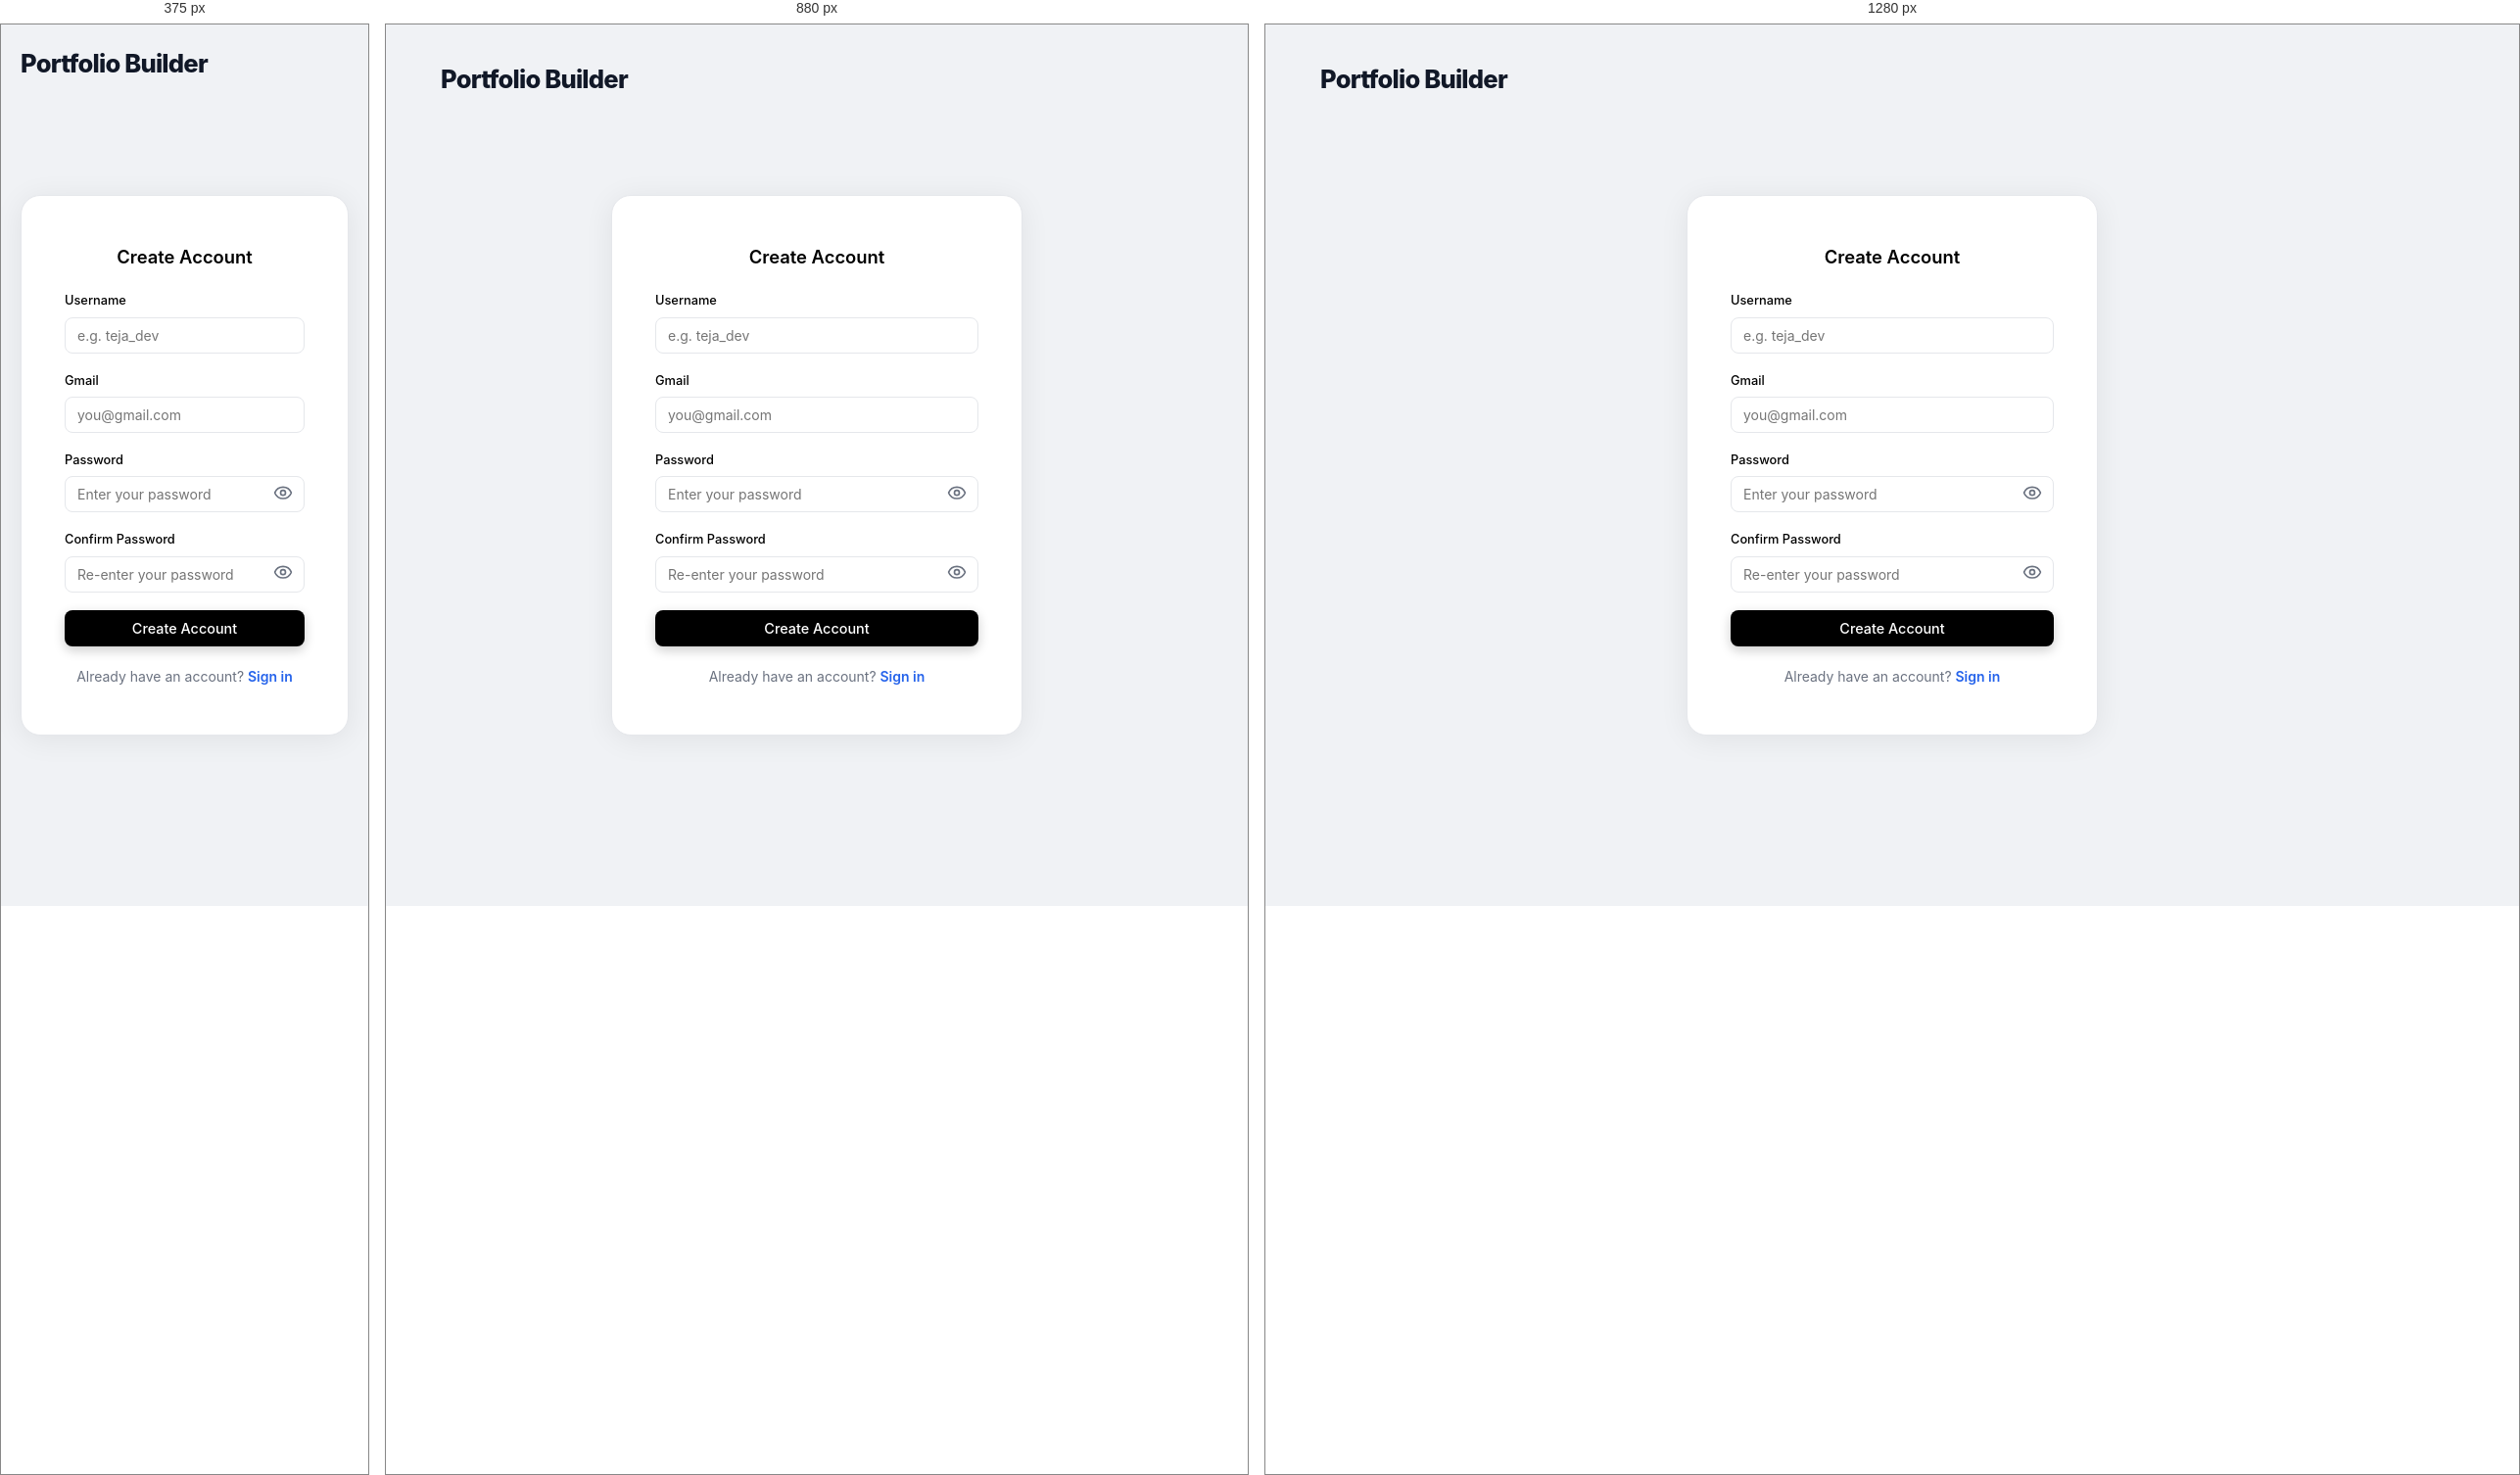
Rendered at 375 px, 880 px and 1280 px, left to right.

<!-- file: register.html -->
<!DOCTYPE html>
<html lang="en">
<head>
  <meta charset="UTF-8" />
  <meta name="viewport" content="width=device-width, initial-scale=1.0" />
  <title>Register - Portfolio Builder</title>
  <link rel="stylesheet" href="/css/style.css" />
</head>
<body class="auth-page">

  <div class="top-left-logo">
    <h1>Portfolio Builder</h1>
  </div>

  <div class="auth-card">
    <h2>Create Account</h2>

    <form id="registerForm">

      <div class="form-group">
        <label for="username">Username</label>
        <input type="text" id="username" placeholder="e.g. teja_dev" required />
      </div>

      <div class="form-group">
        <label for="email">Gmail</label>
        <input type="email" id="email" placeholder="you@gmail.com" required />
      </div>

      <div class="form-group">
        <label for="password">Password</label>
        <div class="password-wrapper">
          <input type="password" id="password" placeholder="Enter your password" required />
          <button type="button" class="toggle-password" onclick="togglePassword('password', this)">
            <svg xmlns="http://www.w3.org/2000/svg" width="20" height="20" viewBox="0 0 24 24" fill="none" stroke="currentColor" stroke-width="2" stroke-linecap="round" stroke-linejoin="round" class="lucide lucide-eye"><path d="M2.062 12.348a1 1 0 0 1 0-.696 10.75 10.75 0 0 1 19.876 0 1 1 0 0 1 0 .696 10.75 10.75 0 0 1-19.876 0"/><circle cx="12" cy="12" r="3"/></svg>
          </button>
        </div>
      </div>

      <div class="form-group">
        <label for="confirm_password">Confirm Password</label>
        <div class="password-wrapper">
          <input type="password" id="confirm_password" placeholder="Re-enter your password" required />
          <button type="button" class="toggle-password" onclick="togglePassword('confirm_password', this)">
            <svg xmlns="http://www.w3.org/2000/svg" width="20" height="20" viewBox="0 0 24 24" fill="none" stroke="currentColor" stroke-width="2" stroke-linecap="round" stroke-linejoin="round" class="lucide lucide-eye"><path d="M2.062 12.348a1 1 0 0 1 0-.696 10.75 10.75 0 0 1 19.876 0 1 1 0 0 1 0 .696 10.75 10.75 0 0 1-19.876 0"/><circle cx="12" cy="12" r="3"/></svg>
          </button>
        </div>
      </div>

      <div id="alertBox" class="alert"></div>

      <button type="submit" class="btn btn-primary" id="submitBtn">
        Create Account
      </button>
    </form>

    <div class="auth-link">
      Already have an account? <a href="/login.html">Sign in</a>
    </div>
  </div>

  <script src="/js/auth.js"></script>
</body>
</html>


/* @media block from css/style.css */
@media (max-width: 768px) {
  .top-left-logo { left: 20px; top: 20px; }
  .auth-page { overflow-y: auto; height: auto; }
}

/* @media block from css/style.css */
@media (max-width: 992px) {
  .top-navbar { flex-wrap: wrap; gap: 16px; }
  .navbar-nav { overflow-x: auto; width: 100%; }
}

/* @media block from css/style.css */
@media (max-width: 768px) {
  .main-content { padding: 16px; }
  .form-row { grid-template-columns: 1fr; }
  .profile-layout { flex-direction: column; }
}